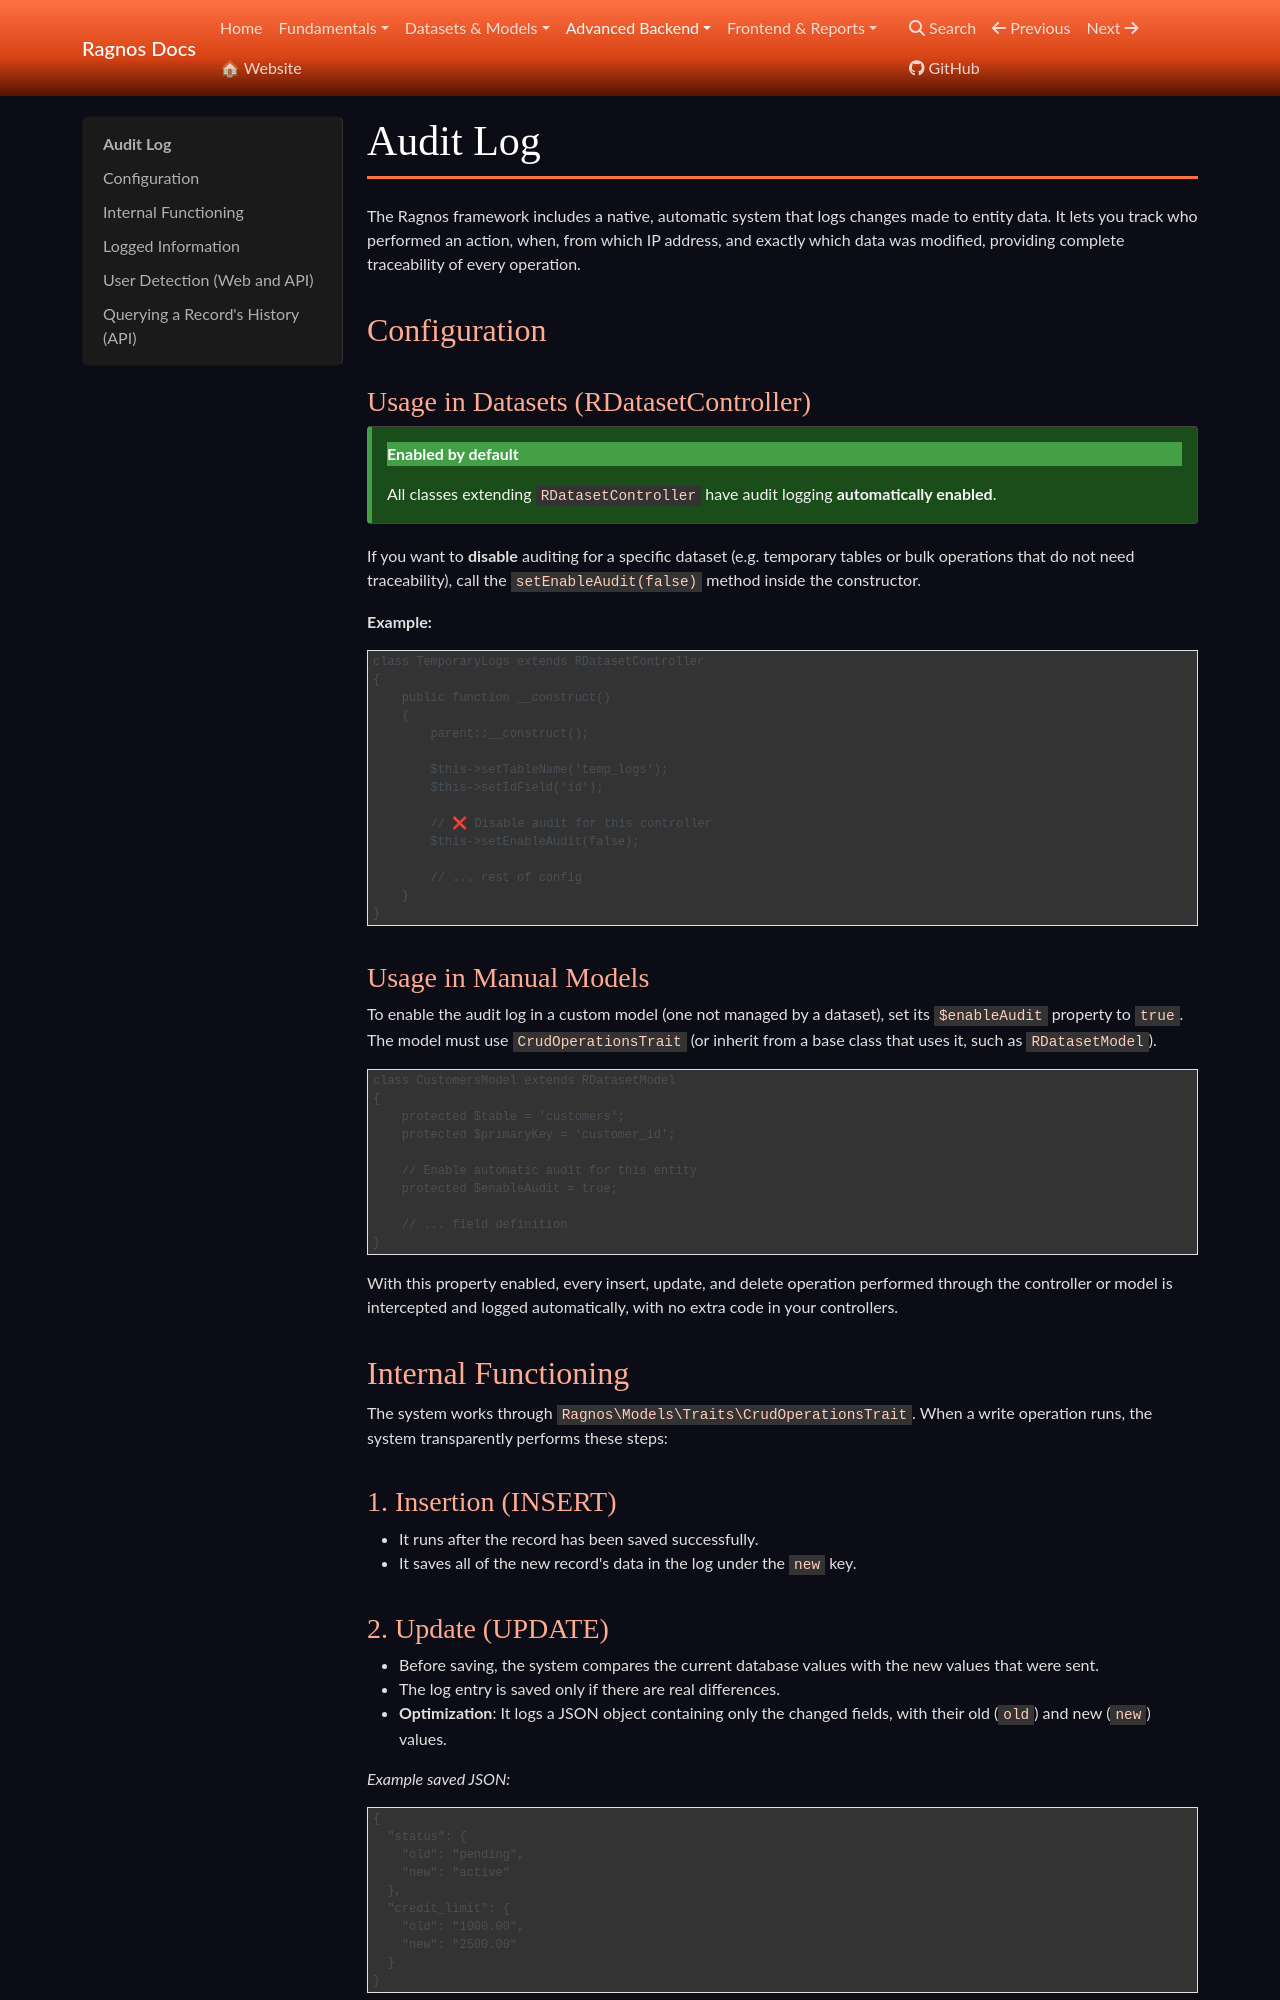

repository: cgarciagl/Ragnos · page: docs/en/avanzado/auditlog/index.html · generator: mkdocs

# Audit Log

The Ragnos framework includes a native, automatic system that logs changes made to entity data. It lets you track who performed an action, when, from which IP address, and exactly which data was modified, providing complete traceability of every operation.

## Configuration

### Usage in Datasets (RDatasetController)

!!! success "Enabled by default"

    All classes extending `RDatasetController` have audit logging **automatically enabled**.

If you want to **disable** auditing for a specific dataset (e.g. temporary tables or bulk operations that do not need traceability), call the `setEnableAudit(false)` method inside the constructor.

**Example:**

```php
class TemporaryLogs extends RDatasetController
{
    public function __construct()
    {
        parent::__construct();

        $this->setTableName('temp_logs');
        $this->setIdField('id');

        // ❌ Disable audit for this controller
        $this->setEnableAudit(false);

        // ... rest of config
    }
}
```

### Usage in Manual Models

To enable the audit log in a custom model (one not managed by a dataset), set its `$enableAudit` property to `true`. The model must use `CrudOperationsTrait` (or inherit from a base class that uses it, such as `RDatasetModel`).

```php
class CustomersModel extends RDatasetModel
{
    protected $table = 'customers';
    protected $primaryKey = 'customer_id';

    // Enable automatic audit for this entity
    protected $enableAudit = true;

    // ... field definition
}
```

With this property enabled, every insert, update, and delete operation performed through the controller or model is intercepted and logged automatically, with no extra code in your controllers.

## Internal Functioning

The system works through `Ragnos\Models\Traits\CrudOperationsTrait`. When a write operation runs, the system transparently performs these steps:

### 1. Insertion (INSERT)

- It runs after the record has been saved successfully.
- It saves all of the new record's data in the log under the `new` key.

### 2. Update (UPDATE)

- Before saving, the system compares the current database values with the new values that were sent.
- The log entry is saved only if there are real differences.
- **Optimization**: It logs a JSON object containing only the changed fields, with their old (`old`) and new (`new`) values.

  _Example saved JSON:_

  ```json
  {
    "status": {
      "old": "pending",
      "new": "active"
    },
    "credit_limit": {
      "old": "1000.00",
      "new": "2500.00"
    }
  }
  ```

### 3. Deletion (DELETE)

- Before deleting the physical record, the system reads its current data.
- It saves a full copy of the deleted record under the `deleted_data` key, so it can be consulted later or restored manually.
